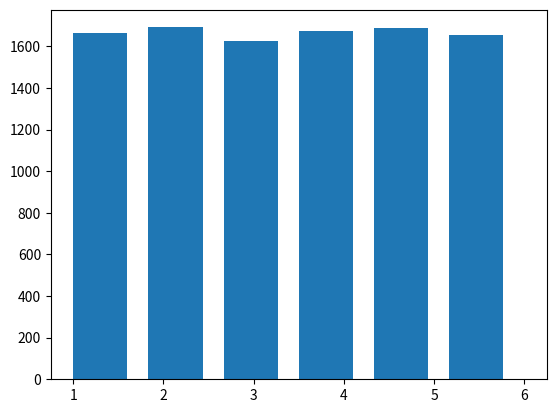

The matplotlib source for this figure: (Note: this script raises an exception after producing the figure.)
import matplotlib.pyplot as plt
import pandas as pd
from numpy.random import randn
import numpy as np
import seaborn as sns

np.random.seed(42)
x = np.random.randint(1, 7, 10000)
plt.hist(x, bins = 6, width = 0.6)


# 소득 카테고리 개수를 제한하기 위해 1.5로 나눕니다.
housing["income_cat"] = np.ceil(housing["median_income"] / 1.5)
# 5 이상은 5로 레이블합니다.
housing["income_cat"].where(housing["income_cat"] < 5, 5.0, inplace=True)
housing["income_cat"].value_counts()
housing["income_cat"].hist()


# 코드 1-8. 변수를 막대 그래프로 시각화하기
skip_cols = ['ncodpers', 'renta']
for col in trn.columns:
    # 출력에 너무 시간이 많이 걸리는 두 변수는 skip
    if col in skip_cols:
        continue        
    # 보기 편하게 영역 구분 및 변수명 출력
    print('='*50)
    print('col : ', col)    
    # 그래프 크기 (figsize) 설정
    f, ax = plt.subplots(figsize=(20, 15))
    # seaborn을 사용한 막대그래프 생성
    sns.countplot(x=col, data=trn, alpha=0.5)
    # show() 함수를 통해 시각화
    plt.show()

#
sns.set_style('whitegrid')
fig, ax = plt.subplots(figsize=(10, 7))
plt.plot(x, y, 'b')
ax.tick_params(labelsize=14)
plt.xlim([-1,1000])
plt.ylim([0,3.0])
_ = ax.set_xlabel('x', fontsize=14)
_ = ax.set_ylabel('log10(x)', fontsize=14)


#
plt.plot(X, y, "b.")
plt.xlabel("$x_1$", fontsize=18)
plt.ylabel("$y$", rotation=0, fontsize=18)
plt.axis([0, 2, 0, 15])
save_fig("generated_data_plot")
plt.show()